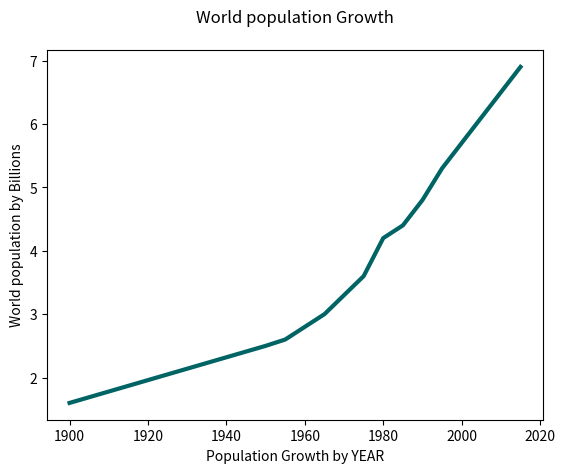

This chart was generated by the following Python code:
import matplotlib.pyplot as plt

# draw a simple line chart showing population growth over the last 115 years
years = [1900, 1950, 1955, 1965, 1970, 1975, 1980, 1985, 1990, 1995, 2000, 2005, 2010, 2015]
pops = [1.6, 2.5, 2.6, 3.0, 3.3, 3.6, 4.2, 4.4, 4.8, 5.3, 5.7, 6.1, 6.5, 6.9]

# plot our chart with data above
plt.plot(years,pops, color=(0/255, 100/255, 100/255), linewidth=3.0)

# Label for the Y side (left hand of the chart) 
plt.ylabel("World population by Billions")
# Label for the X side (bottom of the chart)
plt.xlabel("Population Growth by YEAR")

# add a title to the chart
plt.title("World population Growth", pad="20")

# run the show method (this lives inside the pyplot packages)
# this will generate a graph in a new window

plt.show()